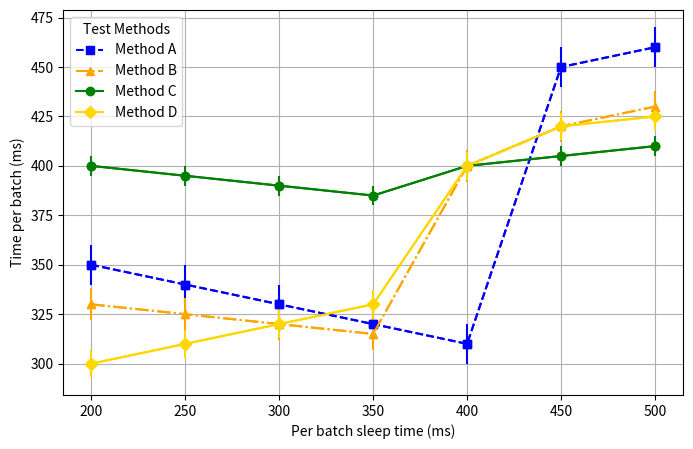

Python code for this plot:
import matplotlib.pyplot as plt
import numpy as np

# 示例数据
x = np.array([200, 250, 300, 350, 400, 450, 500])
y1 = np.array([350, 340, 330, 320, 310, 450, 460])
y2 = np.array([330, 325, 320, 315, 400, 420, 430])
y3 = np.array([400, 395, 390, 385, 400, 405, 410])
y4 = np.array([300, 310, 320, 330, 400, 420, 425])

# 绘制折线图
plt.figure(figsize=(8, 5))
plt.plot(x, y1, 's--', label='Method A', color='blue')
plt.plot(x, y2, '^-.', label='Method B', color='orange')
plt.plot(x, y3, 'o-', label='Method C', color='green')
plt.plot(x, y4, 'D-', label='Method D', color='gold')

# 添加误差条
plt.errorbar(x, y1, yerr=10, fmt='s--', color='blue')
plt.errorbar(x, y2, yerr=8, fmt='^-.', color='orange')
plt.errorbar(x, y3, yerr=5, fmt='o-', color='green')
plt.errorbar(x, y4, yerr=7, fmt='D-', color='gold')

# 设置轴标签和标题
plt.xlabel('Per batch sleep time (ms)')
plt.ylabel('Time per batch (ms)')

# 设置自定义图例
plt.legend(title='Test Methods', loc='upper left')

# 显示网格
plt.grid(True)

# 显示图表
plt.show()